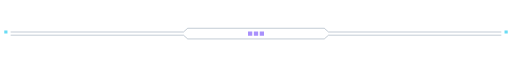
t = 0.00 s
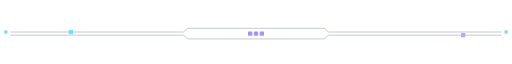
t = 1.40 s
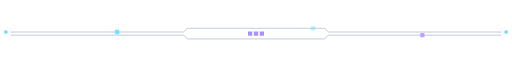
t = 2.55 s
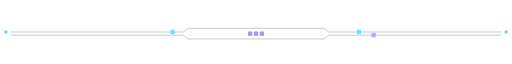
t = 3.92 s
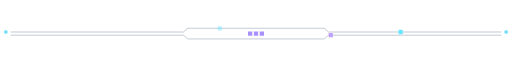
t = 5.13 s
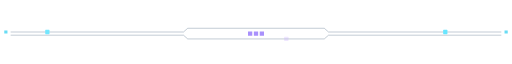
t = 6.42 s

The animated SVG that drew these frames (rendered in a browser with its animation timeline set to each time). Animation: 6 SMIL elements (animate=3,animateMotion=3); one cycle of 7.70 s, repeats indefinitely.

<svg xmlns="http://www.w3.org/2000/svg" width="960" height="28" viewBox="0 0 960 28">
  <path d="M20 14h324l8-7h256l8 7h324M20 20h324l8 7h256l8-7h324" fill="none" stroke="#526b86" stroke-opacity=".65"/>
  <path d="M8 11h6v6H8zm938 0h6v6h-6z" fill="#68dcf4"/>
  <path d="M465 13h8v8h-8zm11 0h8v8h-8zm11 0h8v8h-8z" fill="#a991fc"/>
  <rect width="8" height="8" rx="1" fill="#68e6ff" opacity="0">
    <animateMotion path="M23 10h321l8-7h92" dur="5.6s" begin="0s" repeatCount="indefinite"/>
    <animate attributeName="opacity" values="0;1;1;0" keyTimes="0;.16;.82;1" dur="5.6s" begin="0s" repeatCount="indefinite"/>
  </rect>
  <rect width="8" height="8" rx="1" fill="#c0a1ff" opacity="0">
    <animateMotion path="M931 16H613l-8 7h-91" dur="6.3s" begin="0.4s" repeatCount="indefinite"/>
    <animate attributeName="opacity" values="0;1;1;0" keyTimes="0;.16;.82;1" dur="6.3s" begin="0.4s" repeatCount="indefinite"/>
  </rect>
  <rect width="8" height="8" rx="1" fill="#68e6ff" opacity="0">
    <animateMotion path="M554 3h53l8 7h299" dur="5.6s" begin="2.1s" repeatCount="indefinite"/>
    <animate attributeName="opacity" values="0;1;1;0" keyTimes="0;.16;.82;1" dur="5.6s" begin="2.1s" repeatCount="indefinite"/>
  </rect>
</svg>
